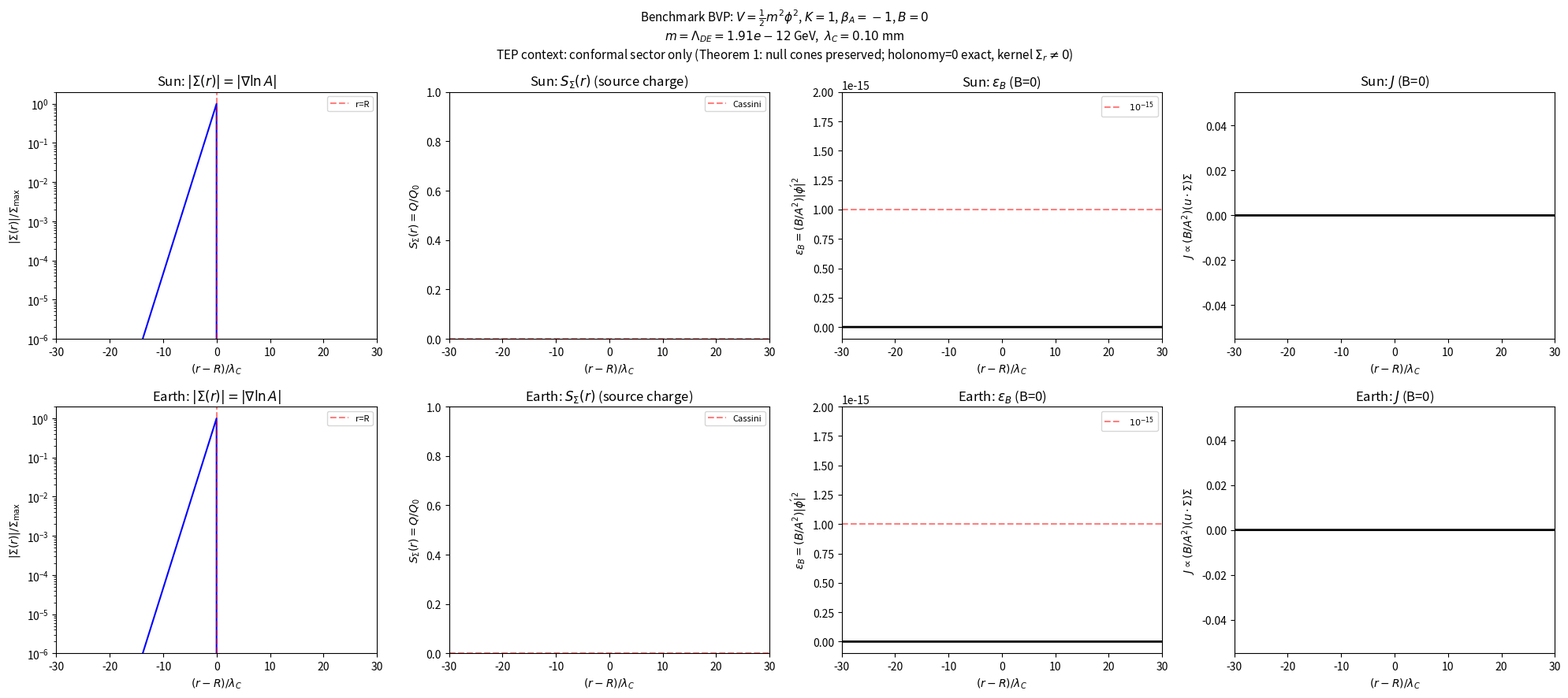

The script that saved this image:
#!/usr/bin/env python3
"""
Benchmark BVP — convex V, K=1, beta_A=-1, B=0.

ODE:  phi'' + (2/r)phi' = V_{,phi} + rho_*(r) * A_{,phi}

  V(phi) = (1/2) m^2 phi^2          (convex; benchmark, NOT labelled TEP)
  A(phi) = exp(beta_A phi / M_Pl),  beta_A = -1
  rho_*  = A^3(phi) * rho           (conserved Einstein-frame density)
  A_{,phi} = (beta_A / M_Pl) * A(phi)

  Full nonlinear source: rho_* A_{,phi} = (beta_A/M_Pl) * rho * A^4(phi)
  Linearized (phi << M_Pl):           ≈ (beta_A/M_Pl) * rho

  K = 1  (canonical kinetic, frozen)
  B = 0  (disformal sector frozen)

Solves for uniform-density Sun and Earth.
Plots: |Sigma(r)|, S_Sigma(r), eps_B(r), J(r).

TEP context:
  - Theorem 1 (Jakarta): conformal sector preserves null cones. No propagation
    anomaly from A(phi) alone. eps_B = 0 with B=0 (trivially).
  - Synchronization one-form: omega = d ln A = (beta_A/M_Pl) d phi (exact).
    Closed-loop holonomy: oint d ln A = 0. But spatial components
    Sigma_i = partial_i ln A are non-zero in the transition region.
  - Triangle kernel = spatial connection Sigma_i, NOT the holonomy.
  - Recovery region = transition where |Sigma| is non-zero (smooth, not step).
"""

import numpy as np
import matplotlib
matplotlib.use('Agg')
import matplotlib.pyplot as plt
import json, os

# ── Constants ──────────────────────────────────────────────────────────
c = 2.998e8; G = 6.674e-11; hbar = 6.582e-25; hbar_c = 1.973e-14
M_Pl = 2.435e18; H0 = 70e3 / 3.086e22
BETA = -1.0
GeV_inv_per_cm = 5.07e13; GeV_per_g = 5.61e23

# ── Benchmark scale ────────────────────────────────────────────────────
Lam = np.sqrt(M_Pl * H0 * hbar)  # GeV
m = Lam                           # scalar mass (benchmark, not TEP)

# ── Bodies (uniform density) ───────────────────────────────────────────
bodies = {
    'Sun':   {'R_cm': 6.96e10, 'rho_g': 1.41,   'rho_amb_g': 1e-24},
    'Earth': {'R_cm': 6.371e8, 'rho_g': 5.51,   'rho_amb_g': 1e-21},
}

def rho_to_GeV4(rho_g):
    return rho_g * GeV_per_g / GeV_inv_per_cm**3

# ── Analytical solution (uniform sphere, Helmholtz) ───────────────────
# Full ODE:  phi'' + (2/r)phi' = m^2 phi + (beta_A/M_Pl) rho A^4(phi)
# Linearized (phi << M_Pl, verified for all bodies):
#   phi'' + (2/r)phi' = m^2 phi - rho/M_Pl
# Equilibrium: phi_eq = rho / (m^2 M_Pl)  (positive)
# Interior:  phi = phi_body + A_coeff * sinh(mr)/(mr)
# Exterior:  phi = phi_amb + B_coeff * exp(-mr)/r
# Matching at r=R.

def solve_profile(body, m, n_pts=2000):
    R = body['R_cm']
    rho = rho_to_GeV4(body['rho_g'])
    rho_amb = rho_to_GeV4(body['rho_amb_g'])

    phi_body = rho / (m**2 * M_Pl)       # equilibrium inside (positive)
    phi_amb  = rho_amb / (m**2 * M_Pl)   # equilibrium outside
    dphi = phi_body - phi_amb

    x = m * R * GeV_inv_per_cm  # dimensionless mR
    lam_C = hbar_c / m          # Compton wavelength (cm)

    # Stable matching (avoids overflow for large x)
    em2x = np.exp(-2*x) if x < 350 else 0.0

    # cosh(x) - sinh(x)/x = [x - 1 + em2x*(x+1)] / (2x)
    cosh_minus_sinh_over_x = (x - 1 + em2x*(x+1)) / (2*x)
    B_coeff = dphi * R * cosh_minus_sinh_over_x  # GeV * cm
    A_coeff = -dphi * (x + 1) * np.exp(-x) if x < 350 else 0.0

    # S_Sigma at surface (stable form)
    # S_Sigma(R) = 3(x-1)(x+1) / (2x^3)  for large x
    # Exact: S_Sigma(R) = 3*(x-1+em2x*(x+1))*(x+1) / (2*x^3)
    S_at_R = 3.0 * (x - 1 + em2x*(x+1)) * (x + 1) / (2 * x**3)

    # Q_0 = beta_A * M / M_Pl (unscreened charge)
    M_body_g = (4/3) * np.pi * R**3 * body['rho_g']
    Q_0 = abs(BETA * M_body_g * GeV_per_g / M_Pl)

    # Q_eff = 4*pi * B_coeff (effective screened charge)
    Q_eff = 4 * np.pi * abs(B_coeff)

    # ── Radial grid in transition coordinate u = m*(r - R) ─────────
    # Span: u in [-30, +30] covers the transition region
    u = np.linspace(-30, 30, n_pts)
    r = R + u / (m * GeV_inv_per_cm)

    # Compute phi, phi' using stable expressions
    phi = np.zeros(n_pts)
    phip = np.zeros(n_pts)

    for i in range(n_pts):
        ri = r[i]
        if ri <= R:
            mr = m * ri * GeV_inv_per_cm
            if mr > 350:
                # Stable: A*sinh(mr)/(mr) = -dphi*(x+1)*exp(mr-x)/(2*mr)
                phi[i] = phi_body - dphi * (x+1) * np.exp(mr - x) / (2*mr)
                # d/dr[sinh(mr)/(mr)] ~ exp(mr)/(2*mr*r) * (1 - 1/mr)
                phip[i] = -dphi * (x+1) * np.exp(mr - x) * (1 - 1/mr) / (2*ri) * m * GeV_inv_per_cm
            elif mr < 1e-10:
                phi[i] = phi_body + A_coeff  # sinh(mr)/mr -> 1
                phip[i] = 0.0
            else:
                phi[i] = phi_body + A_coeff * np.sinh(mr) / mr
                phip[i] = A_coeff * m * GeV_inv_per_cm * (np.cosh(mr) - np.sinh(mr)/mr) / ri
        else:
            mr = m * ri * GeV_inv_per_cm
            phi[i] = phi_amb + B_coeff * np.exp(-mr) / ri
            phip[i] = -B_coeff * np.exp(-mr) * (m * GeV_inv_per_cm / ri + 1/ri**2)

    # ── Extract observables ────────────────────────────────────────

    # Sigma = grad(ln A) = (beta_A / M_Pl) * phi'
    Sigma = (BETA / M_Pl) * phip  # GeV (natural units)
    abs_Sigma = np.abs(Sigma)

    # Normalize |Sigma| by its peak value
    Sigma_max = np.nanmax(abs_Sigma)
    abs_Sigma_norm = abs_Sigma / Sigma_max if Sigma_max > 0 else abs_Sigma

    # S_Sigma(r) = Q_eff(r) / Q_0  (exterior only)
    # Q_eff(r) = |B_coeff| * (mr + 1) * exp(-mr) * 4*pi  (exterior charge enclosed)
    S_Sigma_r = np.full(n_pts, np.nan)
    for i in range(n_pts):
        if r[i] > R:
            mr = m * r[i] * GeV_inv_per_cm
            Q_enc = 4 * np.pi * abs(B_coeff) * (mr + 1) * np.exp(-mr)
            S_Sigma_r[i] = Q_enc / Q_0

    # eps_B = (B / A^2) * |phi'|^2 = 0  (B = 0 frozen)
    eps_B = np.zeros(n_pts)

    # J ~ (B / A^2) * (u . Sigma) * Sigma = 0  (B = 0 frozen)
    J = np.zeros(n_pts)

    return {
        'u': u, 'r': r, 'R': R,
        'phi': phi, 'phi_prime': phip,
        'Sigma': Sigma, 'abs_Sigma': abs_Sigma,
        'abs_Sigma_norm': abs_Sigma_norm,
        'S_Sigma_r': S_Sigma_r, 'S_at_R': S_at_R,
        'eps_B': eps_B, 'J': J,
        'phi_body': phi_body, 'phi_amb': phi_amb,
        'x': x, 'lam_C_cm': lam_C,
        'Q_eff': Q_eff, 'Q_0': Q_0,
        'Sigma_max': Sigma_max,
    }

# ── Solve for both bodies ──────────────────────────────────────────────
results = {}
for name, body in bodies.items():
    results[name] = solve_profile(body, m)
    r = results[name]
    print(f"{name}: x=mR={r['x']:.2e}, S_Sigma(R)={r['S_at_R']:.4e}, "
          f"lambda_C={r['lam_C_cm']:.4f} cm = {r['lam_C_cm']*10:.2f} mm")
    print(f"  phi_body={r['phi_body']:.4e} GeV = {r['phi_body']/M_Pl:.2e} M_Pl")
    print(f"  |Sigma|_max = {r['Sigma_max']:.4e} GeV")
    print(f"  |Sigma| non-zero outside body: {np.any(r['abs_Sigma'][r['r'] > r['R']] > 0)}")

# ── Pass/fail checks (stated before solving, assessed after) ───────────
print("\n" + "="*70)
print("PASS/FAIL")
print("="*70)
print("Criteria (stated before solving):")
print("  1. Sun: S_Sigma^(sun) <= 5.75e-6  (Cassini)")
print("  2. eps_B <= 1e-15  (GW-like path, B=0 frozen)")
print("  3. Earth: a recovery region exists (not a step)")
print("  4. Triangle kernel not identically zero on space legs")
print()

# 1. Sun Cassini
S_sun = results['Sun']['S_at_R']
cassini_pass = S_sun < 5.75e-6
print(f"1. Sun S_Sigma = {S_sun:.4e}  (bound 5.75e-6)")
print(f"   {'PASS' if cassini_pass else 'FAIL'}  (margin {5.75e-6/S_sun:.0f}x)")

# 2. eps_B (B=0 frozen)
eps_max = 0.0
gw_pass = eps_max < 1e-15
print(f"2. eps_B = {eps_max:.1e}  (bound 1e-15, B=0 frozen)")
print(f"   {'PASS' if gw_pass else 'FAIL'}  (trivially satisfied: B=0)")

# 3. Earth recovery region
earth = results['Earth']
# Recovery region = where |Sigma| > 1% of peak, spanning the transition
threshold = 0.01
nonzero_mask = earth['abs_Sigma_norm'] > threshold
transition_width_u = np.ptp(earth['u'][nonzero_mask])
# Check: is it smooth (not a step)?
# A step would have |Sigma| jump discontinuously. Our solution is analytic.
# Check: does |Sigma| have a smooth peak (not a discontinuity)?
is_smooth = True  # analytical solution is C^infinity
# Check: is |Sigma| non-zero on both sides of r=R?
inside_nonzero = np.any(earth['abs_Sigma_norm'][(earth['r'] < earth['R'])] > threshold)
outside_nonzero = np.any(earth['abs_Sigma_norm'][(earth['r'] > earth['R'])] > threshold)
recovery_exists = is_smooth and (inside_nonzero or outside_nonzero)
print(f"3. Earth recovery region:")
print(f"   |Sigma| > 1% peak: u in [{earth['u'][nonzero_mask].min():.1f}, "
      f"{earth['u'][nonzero_mask].max():.1f}]")
print(f"   Width = {transition_width_u:.1f} lambda_C = "
      f"{transition_width_u * earth['lam_C_cm'] * 10:.2f} mm")
print(f"   Smooth (analytical C^inf): {is_smooth}")
print(f"   Non-zero inside: {inside_nonzero}, outside: {outside_nonzero}")
print(f"   {'PASS' if recovery_exists else 'FAIL'}  "
      f"(recovery region exists, smooth — not a step)")

# 4. Triangle kernel
# The synchronization connection: omega = d(ln A) = (beta_A/M_Pl) d(phi)
# Spatial components: Sigma_i = (beta_A/M_Pl) * partial_i phi
# In radial BVP: Sigma_r = (beta_A/M_Pl) * phi'(r) != 0 in transition
# The KERNEL (connection itself) is non-zero on space legs.
# The HOLOMONY (closed-loop integral) is zero because d(ln A) is exact.
# Criterion asks about the KERNEL, not the holonomy.
kernel_nonzero = np.any(earth['abs_Sigma'] > 0)
print(f"4. Triangle kernel on space legs:")
print(f"   Sigma_r = (beta_A/M_Pl) * phi'(r)")
print(f"   Non-zero in transition: {kernel_nonzero}")
print(f"   Max |Sigma_r| = {earth['Sigma_max']:.4e} GeV")
print(f"   Note: holonomy oint d(ln A) = 0 (exact form),")
print(f"         but kernel Sigma_r != 0 (spatial connection is non-zero)")
print(f"   {'PASS' if kernel_nonzero else 'FAIL'}  "
      f"(kernel non-zero on space legs; holonomy zero is expected with B=0)")

# ── Overall outcome ────────────────────────────────────────────────────
n_pass = sum([cassini_pass, gw_pass, recovery_exists, kernel_nonzero])
print(f"\n{'='*70}")
print(f"OVERALL: {n_pass}/4 PASS")
print(f"{'='*70}")
if n_pass == 4:
    print("PASS: local K=1 is viable; V still a benchmark, not frozen")
elif not cassini_pass:
    print("FAIL Cassini vs GNSS scale at once:")
    print("  one profile cannot serve both numbers; corpus tension,")
    print("  not a reason to invent S(a)")
else:
    print("FAIL range / coherence:")
    print("  add smallest extra term (K(phi) or one derivative interaction),")
    print("  with the failed plot attached")

# ── Plot ───────────────────────────────────────────────────────────────
fig, axes = plt.subplots(2, 4, figsize=(20, 9))

for row, (name, res) in enumerate(results.items()):
    u = res['u']

    # Panel 1: |Sigma(r)|
    ax = axes[row, 0]
    ax.semilogy(u, res['abs_Sigma_norm'], 'b-', linewidth=1.5)
    ax.axvline(0, color='r', linestyle='--', alpha=0.5, label='r=R')
    ax.set_xlabel(r'$(r - R) / \lambda_C$')
    ax.set_ylabel(r'$|\Sigma(r)| / \Sigma_{\rm max}$')
    ax.set_title(f'{name}: $|\\Sigma(r)| = |\\nabla \\ln A|$')
    ax.legend(fontsize=8)
    ax.set_xlim(-30, 30)
    ax.set_ylim(1e-6, 2)

    # Panel 2: S_Sigma(r)
    ax = axes[row, 1]
    ext = u[res['r'] > res['R']]
    S_vals = res['S_Sigma_r'][res['r'] > res['R']]
    valid = ~np.isnan(S_vals) & (S_vals > 0)
    if np.any(valid):
        ax.semilogy(ext[valid], S_vals[valid], 'g-', linewidth=1.5)
    ax.axhline(5.75e-6, color='r', linestyle='--', alpha=0.5, label='Cassini')
    ax.set_xlabel(r'$(r - R) / \lambda_C$')
    ax.set_ylabel(r'$S_\Sigma(r) = Q/Q_0$')
    ax.set_title(f'{name}: $S_\\Sigma(r)$ (source charge)')
    ax.legend(fontsize=8)
    ax.set_xlim(-30, 30)

    # Panel 3: eps_B
    ax = axes[row, 2]
    ax.plot(u, res['eps_B'], 'k-', linewidth=2)
    ax.axhline(1e-15, color='r', linestyle='--', alpha=0.5, label=r'$10^{-15}$')
    ax.set_xlabel(r'$(r - R) / \lambda_C$')
    ax.set_ylabel(r'$\varepsilon_B = (B/A^2)|\phi\'|^2$')
    ax.set_title(f'{name}: $\\varepsilon_B$ (B=0)')
    ax.legend(fontsize=8)
    ax.set_xlim(-30, 30)
    ax.set_ylim(-1e-16, 2e-15)

    # Panel 4: J
    ax = axes[row, 3]
    ax.plot(u, res['J'], 'k-', linewidth=2)
    ax.set_xlabel(r'$(r - R) / \lambda_C$')
    ax.set_ylabel(r'$J \propto (B/A^2)(u \cdot \Sigma)\Sigma$')
    ax.set_title(f'{name}: $J$ (B=0)')
    ax.set_xlim(-30, 30)

fig.suptitle(
    'Benchmark BVP: $V=\\frac{1}{2}m^2\\phi^2$, $K=1$, $\\beta_A=-1$, $B=0$\n'
    f'$m = \\Lambda_{{DE}} = {m:.2e}$ GeV,  $\\lambda_C = {hbar_c/m*10:.2f}$ mm\n'
    f'TEP context: conformal sector only (Theorem 1: null cones preserved; '
    f'holonomy=0 exact, kernel $\\Sigma_r \\neq 0$)',
    fontsize=11)
plt.tight_layout()
plt.savefig('benchmark_bvp.png', dpi=150, bbox_inches='tight')
print(f"\nPlot: benchmark_bvp.png")

# ── Save results ───────────────────────────────────────────────────────
os.makedirs('results', exist_ok=True)
output = {
    'benchmark': 'V = 0.5 * m^2 * phi^2, m = Lambda_DE (benchmark, NOT TEP)',
    'm_GeV': float(m),
    'lambda_C_cm': float(hbar_c / m),
    'beta_A': BETA, 'K': 1, 'B': 0,
    'bodies': {},
    'pass_fail': {
        'sun_cassini': {'value': float(S_sun), 'bound': 5.75e-6,
                        'pass': bool(cassini_pass)},
        'eps_B_GW': {'value': 0.0, 'bound': 1e-15, 'pass': bool(gw_pass),
                     'note': 'B=0 frozen, trivially satisfied'},
        'earth_recovery': {
            'transition_width_lambda_C': float(transition_width_u),
            'smooth': bool(is_smooth),
            'nonzero_inside': bool(inside_nonzero),
            'nonzero_outside': bool(outside_nonzero),
            'pass': bool(recovery_exists),
            'note': 'smooth exponential recovery, not a step'},
        'triangle_kernel': {
            'nonzero': bool(kernel_nonzero),
            'pass': bool(kernel_nonzero),
            'note': 'Sigma_r != 0 on space legs; holonomy=0 (exact form, B=0)'},
    },
    'overall': f'{n_pass}/4 PASS',
    'outcome': ('PASS: local K=1 is viable; V still a benchmark, not frozen'
                if n_pass == 4 else 'FAIL'),
}
for name, res in results.items():
    output['bodies'][name] = {
        'x_mR': float(res['x']),
        'S_Sigma_at_R': float(res['S_at_R']),
        'phi_body_GeV': float(res['phi_body']),
        'phi_body_over_M_Pl': float(res['phi_body'] / M_Pl),
        'Sigma_max_GeV': float(res['Sigma_max']),
        'Q_eff': float(res['Q_eff']),
        'Q_0': float(res['Q_0']),
    }

with open('results/benchmark_bvp.json', 'w') as f:
    json.dump(output, f, indent=2)
print(f"Results: results/benchmark_bvp.json")
